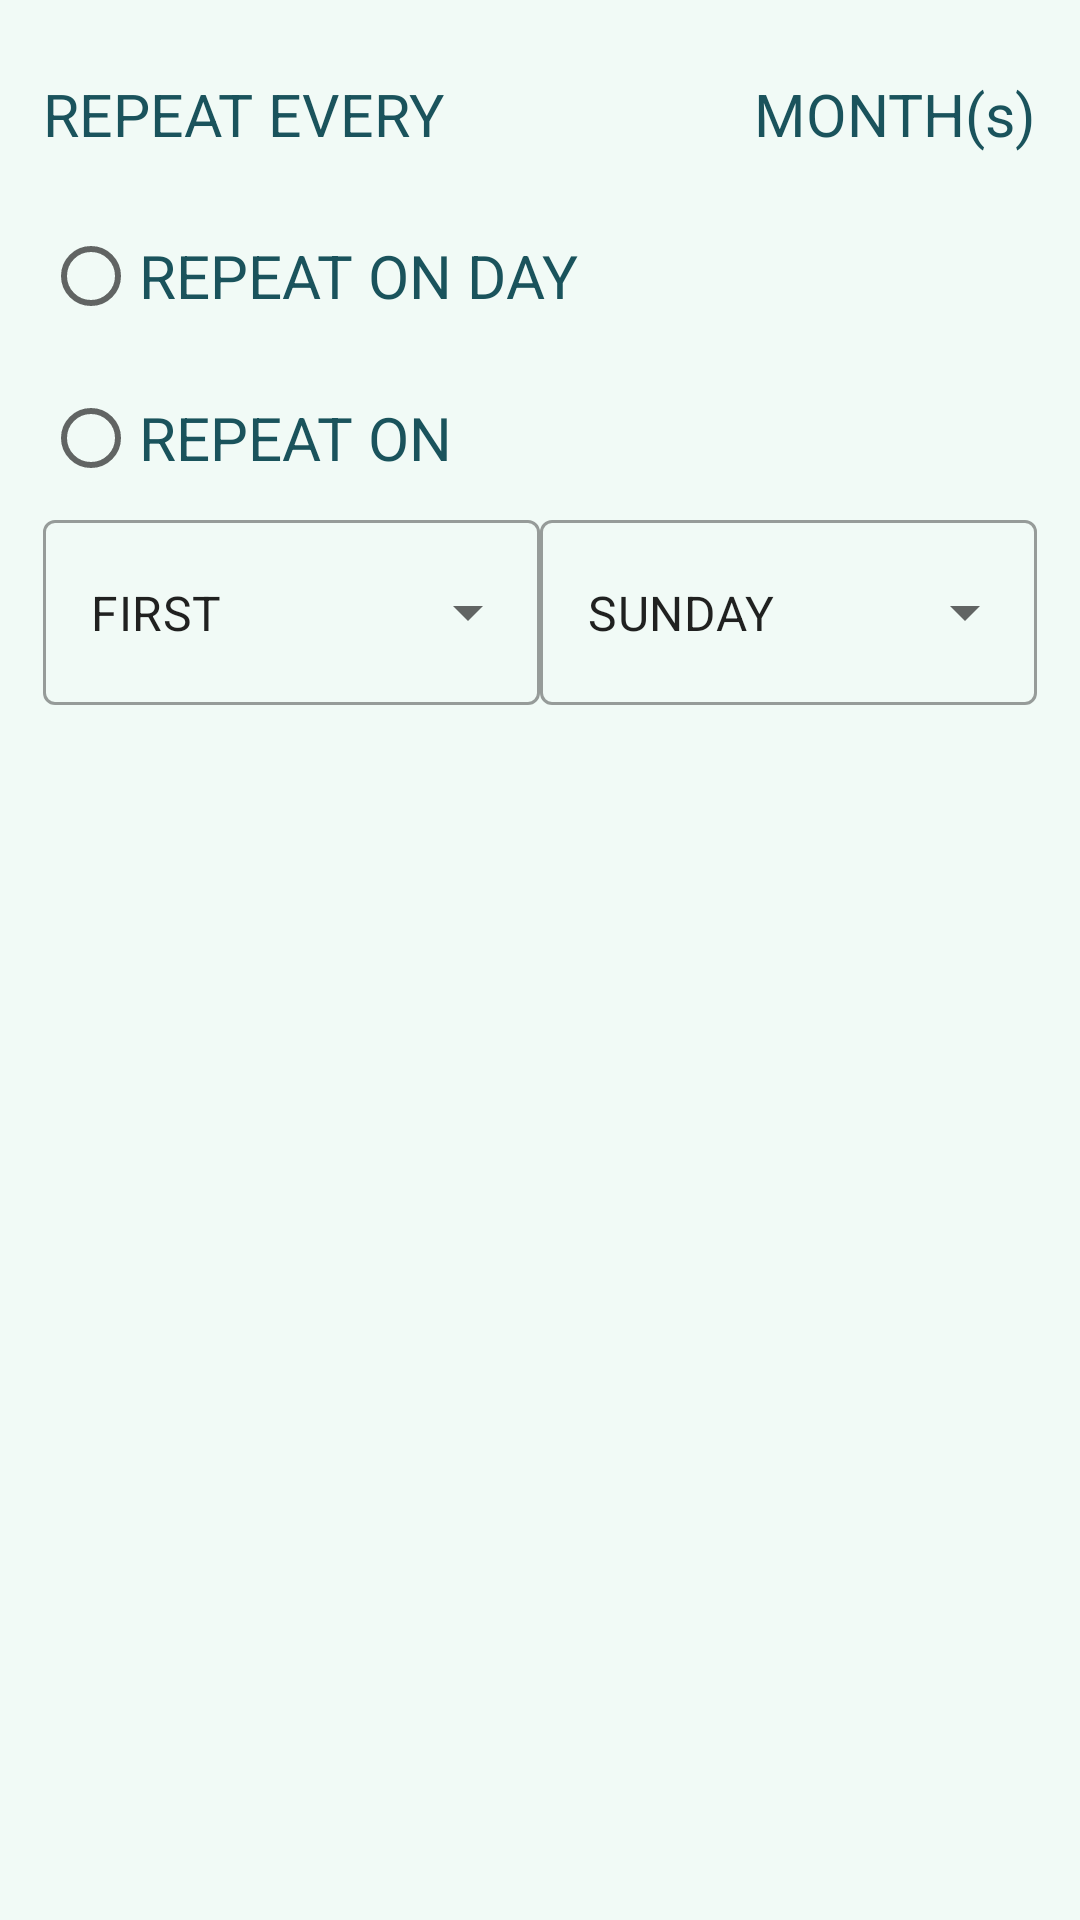

Produce the Android XML layout that renders to this screen, including the resource entries it uses.
<!-- AndroidManifest.xml: application theme Theme.SpentWise -->
<!-- res/layout/layout_repeat_monthly.xml -->
<?xml version="1.0" encoding="utf-8"?>
<androidx.constraintlayout.widget.ConstraintLayout xmlns:android="http://schemas.android.com/apk/res/android"
    xmlns:app="http://schemas.android.com/apk/res-auto"
    xmlns:tools="http://schemas.android.com/tools"
    android:id="@+id/repeatMonthly_layout"
    style="@style/LayoutTheme_level_2"
    android:layout_width="match_parent"
    android:layout_height="wrap_content">

    <androidx.constraintlayout.widget.Guideline
        android:id="@+id/monthlyRepeat_VerticalGuideline_1"
        android:layout_width="wrap_content"
        android:layout_height="wrap_content"
        android:orientation="vertical"
        app:layout_constraintGuide_percent="0.04" />

    <androidx.constraintlayout.widget.Guideline
        android:id="@+id/monthlyRepeat_VerticalGuideline_2"
        android:layout_width="wrap_content"
        android:layout_height="wrap_content"
        android:orientation="vertical"
        app:layout_constraintGuide_percent="0.44" />

    <androidx.constraintlayout.widget.Guideline
        android:id="@+id/monthlyRepeat_VerticalGuideline_3"
        android:layout_width="wrap_content"
        android:layout_height="wrap_content"
        android:orientation="vertical"
        app:layout_constraintGuide_percent="0.67" />

    <androidx.constraintlayout.widget.Guideline
        android:id="@+id/monthlyRepeat_VerticalGuideline_4"
        android:layout_width="wrap_content"
        android:layout_height="wrap_content"
        android:orientation="vertical"
        app:layout_constraintGuide_percent="0.96" />

    <androidx.constraintlayout.widget.Guideline
        android:id="@+id/monthlyRepeat_VerticalGuideline_5"
        android:layout_width="wrap_content"
        android:layout_height="wrap_content"
        android:orientation="vertical"
        app:layout_constraintGuide_percent="0.44" />

    <androidx.constraintlayout.widget.Guideline
        android:id="@+id/monthlyRepeat_VerticalGuideline_6"
        android:layout_width="wrap_content"
        android:layout_height="wrap_content"
        android:orientation="vertical"
        app:layout_constraintGuide_percent="0.5" />

    <androidx.constraintlayout.widget.Guideline
        android:id="@+id/monthlyRepeat_VerticalGuideline_7"
        android:layout_width="wrap_content"
        android:layout_height="wrap_content"
        android:orientation="vertical"
        app:layout_constraintGuide_percent="0.54" />

    <androidx.constraintlayout.widget.Guideline
        android:id="@+id/monthlyRepeat_VerticalGuideline_8"
        android:layout_width="wrap_content"
        android:layout_height="wrap_content"
        android:orientation="vertical"
        app:layout_constraintGuide_percent="0.42" />

    <androidx.constraintlayout.widget.Guideline
        android:id="@+id/monthlyRepeat_HorizontalGuideline_1"
        android:layout_width="wrap_content"
        android:layout_height="wrap_content"
        android:orientation="horizontal"
        app:layout_constraintGuide_begin="16dp" />

    <androidx.constraintlayout.widget.Guideline
        android:id="@+id/monthlyRepeat_HorizontalGuideline_2"
        android:layout_width="wrap_content"
        android:layout_height="wrap_content"
        android:orientation="horizontal"
        app:layout_constraintGuide_begin="60dp" />

    <androidx.constraintlayout.widget.Guideline
        android:id="@+id/monthlyRepeat_HorizontalGuideline_3"
        android:layout_width="wrap_content"
        android:layout_height="wrap_content"
        android:orientation="horizontal"
        app:layout_constraintGuide_begin="114dp" />

    <androidx.constraintlayout.widget.Guideline
        android:id="@+id/monthlyRepeat_HorizontalGuideline_4"
        android:layout_width="wrap_content"
        android:layout_height="wrap_content"
        android:orientation="horizontal"
        app:layout_constraintGuide_begin="124dp" />

    <androidx.constraintlayout.widget.Guideline
        android:id="@+id/monthlyRepeat_HorizontalGuideline_5"
        android:layout_width="wrap_content"
        android:layout_height="wrap_content"
        android:orientation="horizontal"
        app:layout_constraintGuide_begin="168dp" />

    <androidx.constraintlayout.widget.Guideline
        android:id="@+id/monthlyRepeat_HorizontalGuideline_6"
        android:layout_width="wrap_content"
        android:layout_height="wrap_content"
        android:orientation="horizontal"
        app:layout_constraintGuide_begin="235dp" />

    <androidx.constraintlayout.widget.Guideline
        android:id="@+id/monthlyRepeat_HorizontalGuideline_7"
        android:layout_width="wrap_content"
        android:layout_height="wrap_content"
        android:orientation="horizontal"
        app:layout_constraintGuide_begin="247dp" />

    <androidx.constraintlayout.widget.Guideline
        android:id="@+id/monthlyRepeat_HorizontalGuideline_8"
        android:layout_width="wrap_content"
        android:layout_height="wrap_content"
        android:orientation="horizontal"
        app:layout_constraintGuide_begin="70dp" />

    <TextView
        android:id="@+id/repeatMonthly_tv_repeatByDate"
        style="@style/TextViewThemeLeftBlack"
        android:layout_width="0dp"
        android:layout_height="0dp"
        android:layout_marginEnd="10dp"
        android:text="@string/repeatMonthly_tv_repeatByDateLabel"
        app:layout_constraintBottom_toTopOf="@+id/monthlyRepeat_HorizontalGuideline_2"
        app:layout_constraintEnd_toStartOf="@+id/monthlyRepeat_VerticalGuideline_2"
        app:layout_constraintStart_toStartOf="@+id/monthlyRepeat_VerticalGuideline_1"
        app:layout_constraintTop_toTopOf="@+id/monthlyRepeat_HorizontalGuideline_1" />

    <EditText
        android:id="@+id/repeatMonthly_edt_repeatMonthNumber"
        style="@style/EditTextTheme"
        android:layout_width="0dp"
        android:layout_height="0dp"
        android:inputType="number"
        android:maxLength="2"
        app:layout_constraintBottom_toTopOf="@+id/monthlyRepeat_HorizontalGuideline_2"
        app:layout_constraintEnd_toStartOf="@+id/monthlyRepeat_VerticalGuideline_3"
        app:layout_constraintStart_toStartOf="@+id/monthlyRepeat_VerticalGuideline_5"
        app:layout_constraintTop_toTopOf="@+id/monthlyRepeat_HorizontalGuideline_1" />

    <TextView
        android:id="@+id/repeatMonthly_tv_repeatAfter"
        style="@style/TextViewThemeLeftBlack"
        android:layout_width="0dp"
        android:layout_height="0dp"
        android:layout_marginStart="10dp"
        android:text="@string/repeatMonthly_tv_repeatAfterLabel"
        app:layout_constraintBottom_toTopOf="@+id/monthlyRepeat_HorizontalGuideline_2"
        app:layout_constraintEnd_toStartOf="@+id/monthlyRepeat_VerticalGuideline_4"
        app:layout_constraintStart_toStartOf="@+id/monthlyRepeat_VerticalGuideline_3"
        app:layout_constraintTop_toTopOf="@+id/monthlyRepeat_HorizontalGuideline_1" />

    <RadioButton
        android:id="@+id/repeatMonthly_rBtn_repeatByDate"
        style="@style/RadioButtonTheme"
        android:layout_width="0dp"
        android:layout_height="0dp"
        android:text="@string/repeatMonthly_rBtn_repeatByDateLabel"
        app:layout_constraintBottom_toTopOf="@+id/monthlyRepeat_HorizontalGuideline_3"
        app:layout_constraintEnd_toStartOf="@+id/monthlyRepeat_VerticalGuideline_7"
        app:layout_constraintStart_toStartOf="@+id/monthlyRepeat_VerticalGuideline_1"
        app:layout_constraintTop_toTopOf="@+id/monthlyRepeat_HorizontalGuideline_8" />

    <EditText
        android:id="@+id/repeatMonthly_edt_repeatDayOfMonth"
        style="@style/EditTextTheme"
        android:layout_width="0dp"
        android:layout_height="0dp"
        android:inputType="number"
        android:maxLength="2"
        app:layout_constraintBottom_toTopOf="@+id/monthlyRepeat_HorizontalGuideline_3"
        app:layout_constraintEnd_toStartOf="@+id/monthlyRepeat_VerticalGuideline_4"
        app:layout_constraintStart_toStartOf="@+id/monthlyRepeat_VerticalGuideline_3"
        app:layout_constraintTop_toTopOf="@+id/monthlyRepeat_HorizontalGuideline_8" />

    <RadioButton
        android:id="@+id/repeatMonthly_rBtn_repeatByDay"
        style="@style/RadioButtonTheme"
        android:layout_width="0dp"
        android:layout_height="0dp"
        android:text="@string/repeatMonthly_rBtn_repeatByDayLabel"
        app:layout_constraintBottom_toTopOf="@+id/monthlyRepeat_HorizontalGuideline_5"
        app:layout_constraintEnd_toStartOf="@+id/monthlyRepeat_VerticalGuideline_8"
        app:layout_constraintStart_toStartOf="@+id/monthlyRepeat_VerticalGuideline_1"
        app:layout_constraintTop_toTopOf="@+id/monthlyRepeat_HorizontalGuideline_4" />

    <com.google.android.material.textfield.TextInputLayout
        android:id="@+id/repeatMonthly_til_number"
        style="@style/Widget.MaterialComponents.TextInputLayout.OutlinedBox.ExposedDropdownMenu"
        android:layout_width="0dp"
        android:layout_height="0dp"
        app:layout_constraintBottom_toTopOf="@+id/monthlyRepeat_HorizontalGuideline_6"
        app:layout_constraintEnd_toStartOf="@+id/monthlyRepeat_VerticalGuideline_6"
        app:layout_constraintStart_toStartOf="@+id/monthlyRepeat_VerticalGuideline_1"
        app:layout_constraintTop_toTopOf="@+id/monthlyRepeat_HorizontalGuideline_5">

        <AutoCompleteTextView
            android:id="@+id/repeatMonthly_aEdt_dayNumber"
            android:layout_width="match_parent"
            android:layout_height="match_parent"
            android:inputType="none"
            android:text="@string/repeatMonthly_dayNumberDefault" />
    </com.google.android.material.textfield.TextInputLayout>

    <com.google.android.material.textfield.TextInputLayout
        android:id="@+id/repeatMonthly_til_day"
        style="@style/Widget.MaterialComponents.TextInputLayout.OutlinedBox.ExposedDropdownMenu"
        android:layout_width="0dp"
        android:layout_height="0dp"
        app:layout_constraintBottom_toTopOf="@+id/monthlyRepeat_HorizontalGuideline_6"
        app:layout_constraintEnd_toStartOf="@+id/monthlyRepeat_VerticalGuideline_4"
        app:layout_constraintStart_toStartOf="@+id/monthlyRepeat_VerticalGuideline_6"
        app:layout_constraintTop_toTopOf="@+id/monthlyRepeat_HorizontalGuideline_5">

        <AutoCompleteTextView
            android:id="@+id/repeatMonthly_aEdt_day"
            android:layout_width="match_parent"
            android:layout_height="match_parent"
            android:inputType="none"
            android:text="@string/repeatMonthly_dayDefault" />
    </com.google.android.material.textfield.TextInputLayout>
</androidx.constraintlayout.widget.ConstraintLayout>
<!-- resources referenced by this layout -->
<resources>
  <string name="repeatMonthly_dayDefault">SUNDAY</string>
  <string name="repeatMonthly_dayNumberDefault">FIRST</string>
  <string name="repeatMonthly_rBtn_repeatByDateLabel">REPEAT ON DAY</string>
  <string name="repeatMonthly_rBtn_repeatByDayLabel">REPEAT ON</string>
  <string name="repeatMonthly_tv_repeatAfterLabel">MONTH(s)</string>
  <string name="repeatMonthly_tv_repeatByDateLabel">REPEAT EVERY</string>
  <style name="EditTextTheme">
          <item name="android:textColor">@color/edittext_text_color_selector</item>
          <item name="android:background">@drawable/util_textbox_2_selector</item>
          <item name="android:gravity">center_horizontal|center_vertical</item>
      </style>
  <style name="LayoutTheme_level_2">
          <item name="android:background">@color/layout_color_level_2</item>
      </style>
  <style name="RadioButtonTheme">
          <item name="android:autoSizeTextType">uniform</item>
          <item name="android:gravity">start|center_vertical</item>
          <item name="autoSizeMaxTextSize">100sp</item>
          <item name="autoSizeMinTextSize">20sp</item>
          <item name="autoSizeStepGranularity">2sp</item>
          <item name="android:textColor">@color/app_primary_color</item>
      </style>
  <style name="TextViewThemeLeftBlack">
          <item name="android:autoSizeTextType">uniform</item>
          <item name="android:gravity">start|center_vertical</item>
          <item name="android:textColor">@color/app_primary_color</item>
          <item name="autoSizeMaxTextSize">100sp</item>
          <item name="autoSizeMinTextSize">20sp</item>
          <item name="autoSizeStepGranularity">2sp</item>
      </style>
  <!-- drawable util_textbox_2_selector (drawable) -->
  <?xml version="1.0" encoding="utf-8"?>
  <selector xmlns:android="http://schemas.android.com/apk/res/android">
      <item
          android:state_enabled="true"
          android:drawable="@drawable/util_textbox_background_type_2_enabled"/>
      <item
          android:state_enabled="false"
          android:drawable="@drawable/util_textbox_background_type_2_disabled"/>
  </selector>
  <color name="layout_color_level_2">@color/lightest_sea_green</color>
  <color name="app_primary_color">@color/sea_green</color>
  <color name="cyan">#4ECDC4</color>
  <color name="layout_color_level_0">@color/light_sea_green</color>
  <color name="red">#DF0727</color>
  <color name="blue">#3E5EFF</color>
  <style name="MyTheme" parent="android:style/Widget.Holo.ActionButton.Overflow">
          <item name="android:src">@drawable/util_navbar_more</item>
      </style>
  <!-- drawable util_textbox_background_type_2_disabled (drawable) -->
  <?xml version="1.0" encoding="utf-8"?>
  <shape xmlns:android="http://schemas.android.com/apk/res/android">
      <stroke
          android:width="2dp"
          android:color="@color/app_primary_color" />
  
      <solid android:color="@color/layout_color_level_0" />
  
      <corners
          android:radius="10dp" />
  </shape>
  <color name="lightest_sea_green">#f1faf6</color>
  <color name="sea_green">#1A535C</color>
  <color name="light_sea_green">#e8f7f6</color>
  <!-- drawable util_navbar_more (drawable) -->
  <vector android:height="24dp"
      android:viewportHeight="24" android:viewportWidth="24"
      android:width="24dp" xmlns:android="http://schemas.android.com/apk/res/android">
      <path android:fillColor="@color/layout_color_level_2" android:pathData="M12,8c1.1,0 2,-0.9 2,-2s-0.9,-2 -2,-2 -2,0.9 -2,2 0.9,2 2,2zM12,10c-1.1,0 -2,0.9 -2,2s0.9,2 2,2 2,-0.9 2,-2 -0.9,-2 -2,-2zM12,16c-1.1,0 -2,0.9 -2,2s0.9,2 2,2 2,-0.9 2,-2 -0.9,-2 -2,-2z"/>
  </vector>
</resources>
